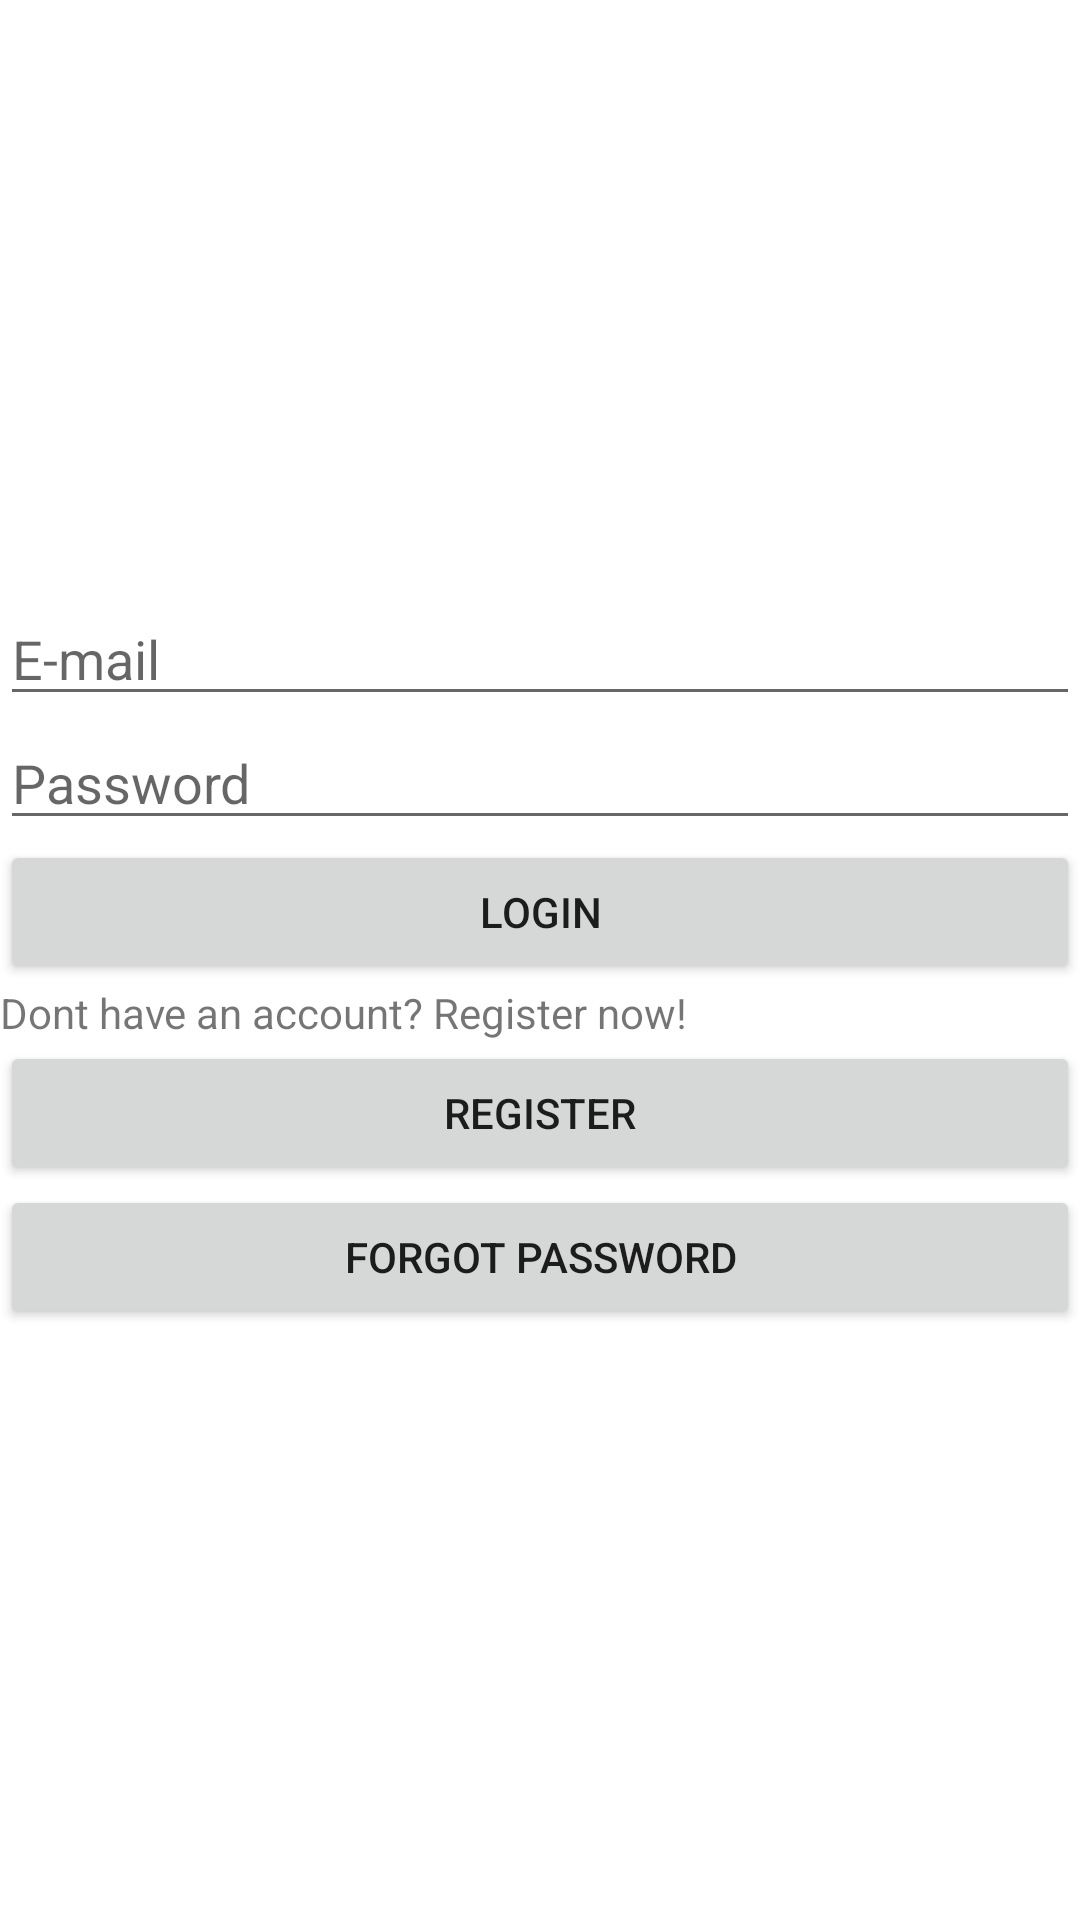

The Android layout XML behind this screen, and the referenced resources:
<!-- AndroidManifest.xml: application theme Theme.Theeverythingtogether -->
<!-- res/layout/starting_layout.xml -->
<?xml version="1.0" encoding="utf-8"?>
<androidx.constraintlayout.widget.ConstraintLayout xmlns:android="http://schemas.android.com/apk/res/android"
    xmlns:app="http://schemas.android.com/apk/res-auto"
    xmlns:tools="http://schemas.android.com/tools"
    android:layout_width="match_parent"
    android:layout_height="match_parent"
    tools:context=".TheStartingActivity">

    <LinearLayout
        android:layout_width="match_parent"
        android:layout_height="wrap_content"
        android:orientation="vertical"
        app:layout_constraintBottom_toBottomOf="parent"
        app:layout_constraintTop_toTopOf="parent">

        <EditText
            android:id="@+id/editEmailAddress"
            android:layout_width="match_parent"
            android:hint="E-mail"
            android:layout_height="wrap_content"
            android:ems="10"
            android:inputType="textEmailAddress" />

        <EditText
            android:id="@+id/editPassword"
            android:layout_width="match_parent"
            android:layout_height="wrap_content"
            android:hint="Password"
            android:ems="10"
            android:inputType="textPassword" />

        <Button
            android:id="@+id/buttonLog"
            android:layout_width="match_parent"
            android:layout_height="wrap_content"
            android:text="Login" />

        <TextView
            android:id="@+id/textView"
            android:layout_width="match_parent"
            android:layout_height="wrap_content"
            android:text="Dont have an account? Register now!" />

        <Button
            android:id="@+id/buttonReg"
            android:layout_width="match_parent"
            android:layout_height="wrap_content"
            android:text="Register" />

        <Button
            android:id="@+id/buttonForgot"
            android:layout_width="match_parent"
            android:layout_height="wrap_content"
            android:text="Forgot Password" />
    </LinearLayout>
</androidx.constraintlayout.widget.ConstraintLayout>
<!-- resources referenced by this layout -->
<resources>
  <style name="Theme.Theeverythingtogether" parent="Theme.MaterialComponents.DayNight.DarkActionBar">
          
          <item name="colorPrimary">@color/purple_500</item>
          <item name="colorPrimaryVariant">@color/purple_700</item>
          <item name="colorOnPrimary">@color/white</item>
          
          <item name="colorSecondary">@color/teal_200</item>
          <item name="colorSecondaryVariant">@color/teal_700</item>
          <item name="colorOnSecondary">@color/black</item>
          
          <item name="android:statusBarColor">?attr/colorPrimaryVariant</item>
          
      </style>
  <!-- not gathered from this repository: default colours our renderer supplied (Android Studio template values) -->
  <color name="purple_500">#FF6200EE</color>
  <color name="purple_700">#FF3700B3</color>
  <color name="teal_200">#FF03DAC5</color>
  <color name="teal_700">#FF018786</color>
  <color name="black">#FF000000</color>
  <color name="white">#FFFFFFFF</color>
</resources>
